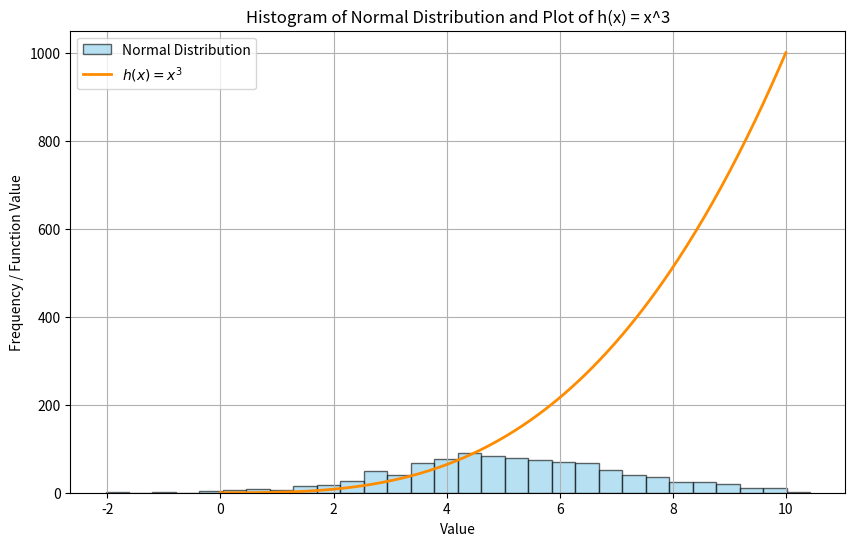

Generate this figure with matplotlib:

#Write a program called plottask.py that displays:

#a histogram of a normal distribution of a 1000 values with a mean of 5 and standard deviation of 2,
#  
#and a plot of the function  h(x)=x3 in the range 0 to 10, 

#on the one set of axes.


#first import matplotlib

import matplotlib.pyplot as plt

import numpy as np

# Generate 1000 normally distributed values with mean=5 and std=2
data = np.random.normal(loc=5, scale=2, size=1000)

# Create x values for h(x) = x^3 from 0 to 10
x = np.linspace(0, 10, 400)
y = x ** 3

# Create a figure and axes
plt.figure(figsize=(10, 6))

# Plot histogram of the normal distribution
plt.hist(data, bins=30, alpha=0.6, color='skyblue', edgecolor='black', label='Normal Distribution')


# Plot h(x) = x^3 on the same axes
plt.plot(x, y, color='darkorange', linewidth=2, label=r'$h(x) = x^3$')

# Add labels and title
plt.xlabel('Value')
plt.ylabel('Frequency / Function Value')
plt.title('Histogram of Normal Distribution and Plot of h(x) = x^3')

# Add legend
plt.legend()

# Show grid for clarity
plt.grid(True)

# Display the plot
plt.show()

#Reference : chatgpt prompt-explain histogram, https://chatgpt.com/c/680e9760-9ad4-8003-aaed-30d317cacf90

#Reference : W3schools- matplot.lib pylot , https://www.w3schools.com/python/matplotlib_pyplot.asp

# [redacted]









